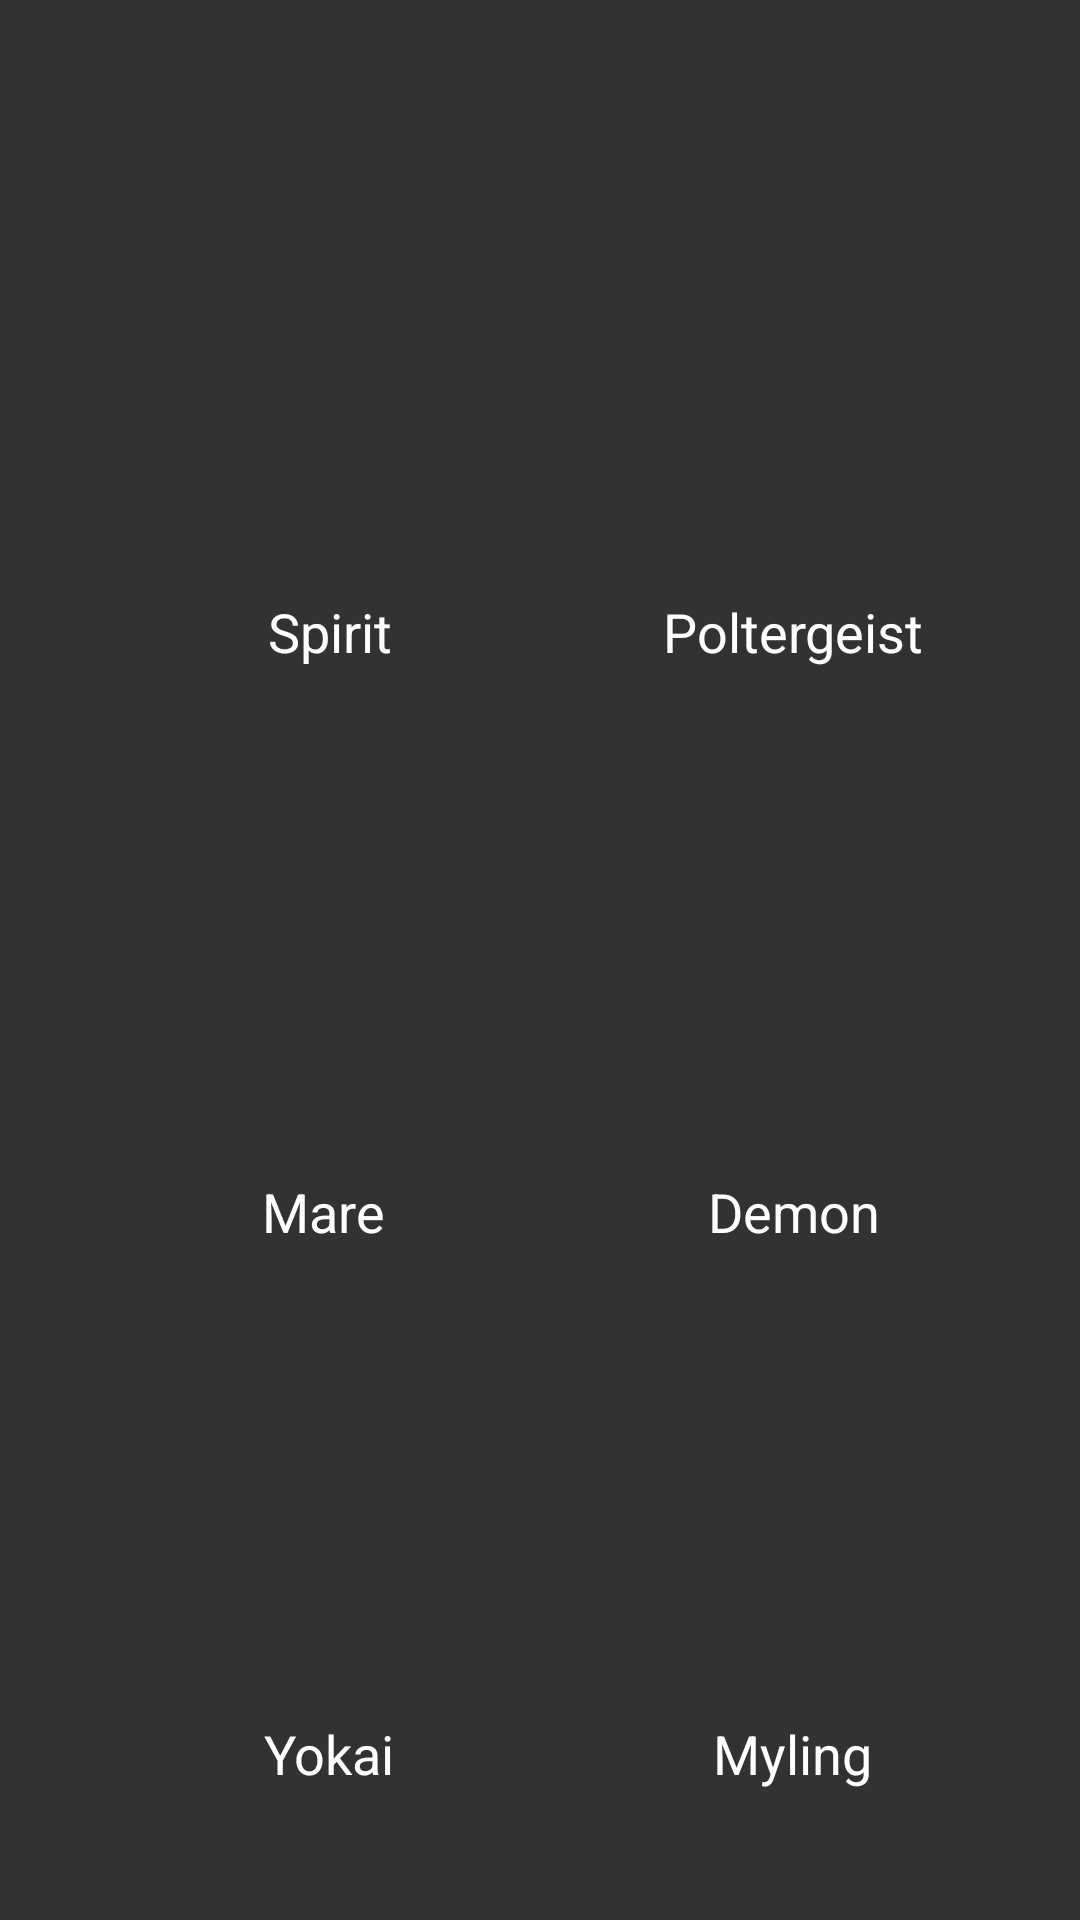

Here is an Android app screen rendered from its layout file. Give the layout XML and the strings, colors and styles it references.
<!-- AndroidManifest.xml: application theme Theme.Phasmo -->
<!-- res/layout/fragments_ghosts.xml -->
<?xml version="1.0" encoding="utf-8"?>
<androidx.constraintlayout.widget.ConstraintLayout xmlns:android="http://schemas.android.com/apk/res/android"
    xmlns:app="http://schemas.android.com/apk/res-auto"
    android:layout_width="match_parent"
    android:layout_height="match_parent"
    android:background="#323232">

    <androidx.constraintlayout.widget.Guideline
        android:id="@+id/guideline"
        android:layout_width="wrap_content"
        android:layout_height="wrap_content"
        android:orientation="horizontal"
        app:layout_constraintGuide_begin="20dp" />

    <androidx.constraintlayout.widget.Guideline
        android:id="@+id/guideline2"
        android:layout_width="wrap_content"
        android:layout_height="wrap_content"
        android:orientation="horizontal"
        app:layout_constraintGuide_begin="20dp" />

    <androidx.constraintlayout.widget.Guideline
        android:id="@+id/guideline3"
        android:layout_width="wrap_content"
        android:layout_height="wrap_content"
        android:orientation="vertical"
        app:layout_constraintGuide_begin="20dp" />

    <androidx.constraintlayout.widget.Group
        android:id="@+id/group"
        android:layout_width="wrap_content"
        android:layout_height="wrap_content" />

    <ImageView
        android:id="@+id/image1"
        android:layout_width="121dp"
        android:layout_height="121dp"
        app:layout_constraintBottom_toBottomOf="parent"
        app:layout_constraintEnd_toEndOf="parent"
        app:layout_constraintHorizontal_bias="0.206"
        app:layout_constraintStart_toStartOf="parent"
        app:layout_constraintTop_toTopOf="parent"
        app:layout_constraintVertical_bias="0.118"
        app:srcCompat="@drawable/ghost1" />

    <ImageView
        android:id="@+id/image2"
        android:layout_width="121dp"
        android:layout_height="121dp"
        app:layout_constraintBottom_toBottomOf="@+id/image1"
        app:layout_constraintEnd_toEndOf="parent"
        app:layout_constraintHorizontal_bias="0.485"
        app:layout_constraintStart_toEndOf="@+id/image1"
        app:layout_constraintTop_toTopOf="@+id/image1"
        app:layout_constraintVertical_bias="1.0"
        app:srcCompat="@drawable/ghost1" />

    <ImageView
        android:id="@+id/image3"
        android:layout_width="121dp"
        android:layout_height="121dp"
        app:layout_constraintBottom_toBottomOf="parent"
        app:layout_constraintEnd_toEndOf="parent"
        app:layout_constraintHorizontal_bias="0.206"
        app:layout_constraintStart_toStartOf="parent"
        app:layout_constraintTop_toBottomOf="@+id/image1"
        app:layout_constraintVertical_bias="0.215"
        app:srcCompat="@drawable/ghost1" />

    <ImageView
        android:id="@+id/image4"
        android:layout_width="121dp"
        android:layout_height="121dp"
        app:layout_constraintBottom_toBottomOf="@+id/image3"
        app:layout_constraintEnd_toEndOf="parent"
        app:layout_constraintHorizontal_bias="0.486"
        app:layout_constraintStart_toEndOf="@+id/image3"
        app:layout_constraintTop_toTopOf="@+id/image3"
        app:layout_constraintVertical_bias="0.0"
        app:srcCompat="@drawable/ghost1" />

    <ImageView
        android:id="@+id/image5"
        android:layout_width="121dp"
        android:layout_height="121dp"
        app:layout_constraintBottom_toBottomOf="parent"
        app:layout_constraintEnd_toEndOf="parent"
        app:layout_constraintHorizontal_bias="0.206"
        app:layout_constraintStart_toStartOf="parent"
        app:layout_constraintTop_toBottomOf="@+id/image3"
        app:layout_constraintVertical_bias="0.417"
        app:srcCompat="@drawable/ghost1" />

    <ImageView
        android:id="@+id/image6"
        android:layout_width="121dp"
        android:layout_height="121dp"
        app:layout_constraintBottom_toBottomOf="@+id/image5"
        app:layout_constraintEnd_toEndOf="parent"
        app:layout_constraintHorizontal_bias="0.486"
        app:layout_constraintStart_toEndOf="@+id/image5"
        app:layout_constraintTop_toTopOf="@+id/image5"
        app:layout_constraintVertical_bias="0.0"
        app:srcCompat="@drawable/ghost1" />

    <TextView
        android:id="@+id/textview1"
        android:layout_width="wrap_content"
        android:layout_height="wrap_content"
        android:layout_marginTop="16dp"
        android:text="Spirit"
        android:textColor="#FFFFFF"
        android:textSize="18sp"
        app:layout_constraintEnd_toEndOf="@+id/image1"
        app:layout_constraintStart_toStartOf="@+id/image1"
        app:layout_constraintTop_toBottomOf="@+id/image1" />

    <TextView
        android:id="@+id/textview2"
        android:layout_width="wrap_content"
        android:layout_height="wrap_content"
        android:layout_marginTop="16dp"
        android:text="Poltergeist"
        android:textColor="#FFFFFF"
        android:textSize="18sp"
        app:layout_constraintEnd_toEndOf="@+id/image2"
        app:layout_constraintHorizontal_bias="0.507"
        app:layout_constraintStart_toStartOf="@+id/image2"
        app:layout_constraintTop_toBottomOf="@+id/image2" />

    <TextView
        android:id="@+id/textview3"
        android:layout_width="wrap_content"
        android:layout_height="wrap_content"
        android:layout_marginTop="16dp"
        android:text="Mare"
        android:textColor="#FFFFFF"
        android:textSize="18sp"
        app:layout_constraintEnd_toEndOf="@+id/image3"
        app:layout_constraintHorizontal_bias="0.476"
        app:layout_constraintStart_toStartOf="@+id/image3"
        app:layout_constraintTop_toBottomOf="@+id/image3" />

    <TextView
        android:id="@+id/textview4"
        android:layout_width="wrap_content"
        android:layout_height="wrap_content"
        android:layout_marginTop="16dp"
        android:text="Demon"
        android:textColor="#FFFFFF"
        android:textSize="18sp"
        app:layout_constraintEnd_toEndOf="@+id/image4"
        app:layout_constraintHorizontal_bias="0.507"
        app:layout_constraintStart_toStartOf="@+id/image4"
        app:layout_constraintTop_toBottomOf="@+id/image4" />

    <TextView
        android:id="@+id/textview5"
        android:layout_width="wrap_content"
        android:layout_height="wrap_content"
        android:layout_marginTop="16dp"
        android:text="Yokai"
        android:textColor="#FFFFFF"
        android:textSize="18sp"
        app:layout_constraintEnd_toEndOf="@+id/image5"
        app:layout_constraintStart_toStartOf="@+id/image5"
        app:layout_constraintTop_toBottomOf="@+id/image5" />

    <TextView
        android:id="@+id/textview6"
        android:layout_width="wrap_content"
        android:layout_height="wrap_content"
        android:layout_marginTop="16dp"
        android:text="Myling"
        android:textColor="#FFFFFF"
        android:textSize="18sp"
        app:layout_constraintEnd_toEndOf="@+id/image6"
        app:layout_constraintStart_toStartOf="@+id/image6"
        app:layout_constraintTop_toBottomOf="@+id/image6" />

</androidx.constraintlayout.widget.ConstraintLayout>
<!-- resources referenced by this layout -->
<resources>
  <style name="Theme.Phasmo" parent="Base.Theme.Phasmo" />
  <style name="Base.Theme.Phasmo" parent="Theme.Material3.DayNight.NoActionBar">
          
          
      </style>
</resources>
